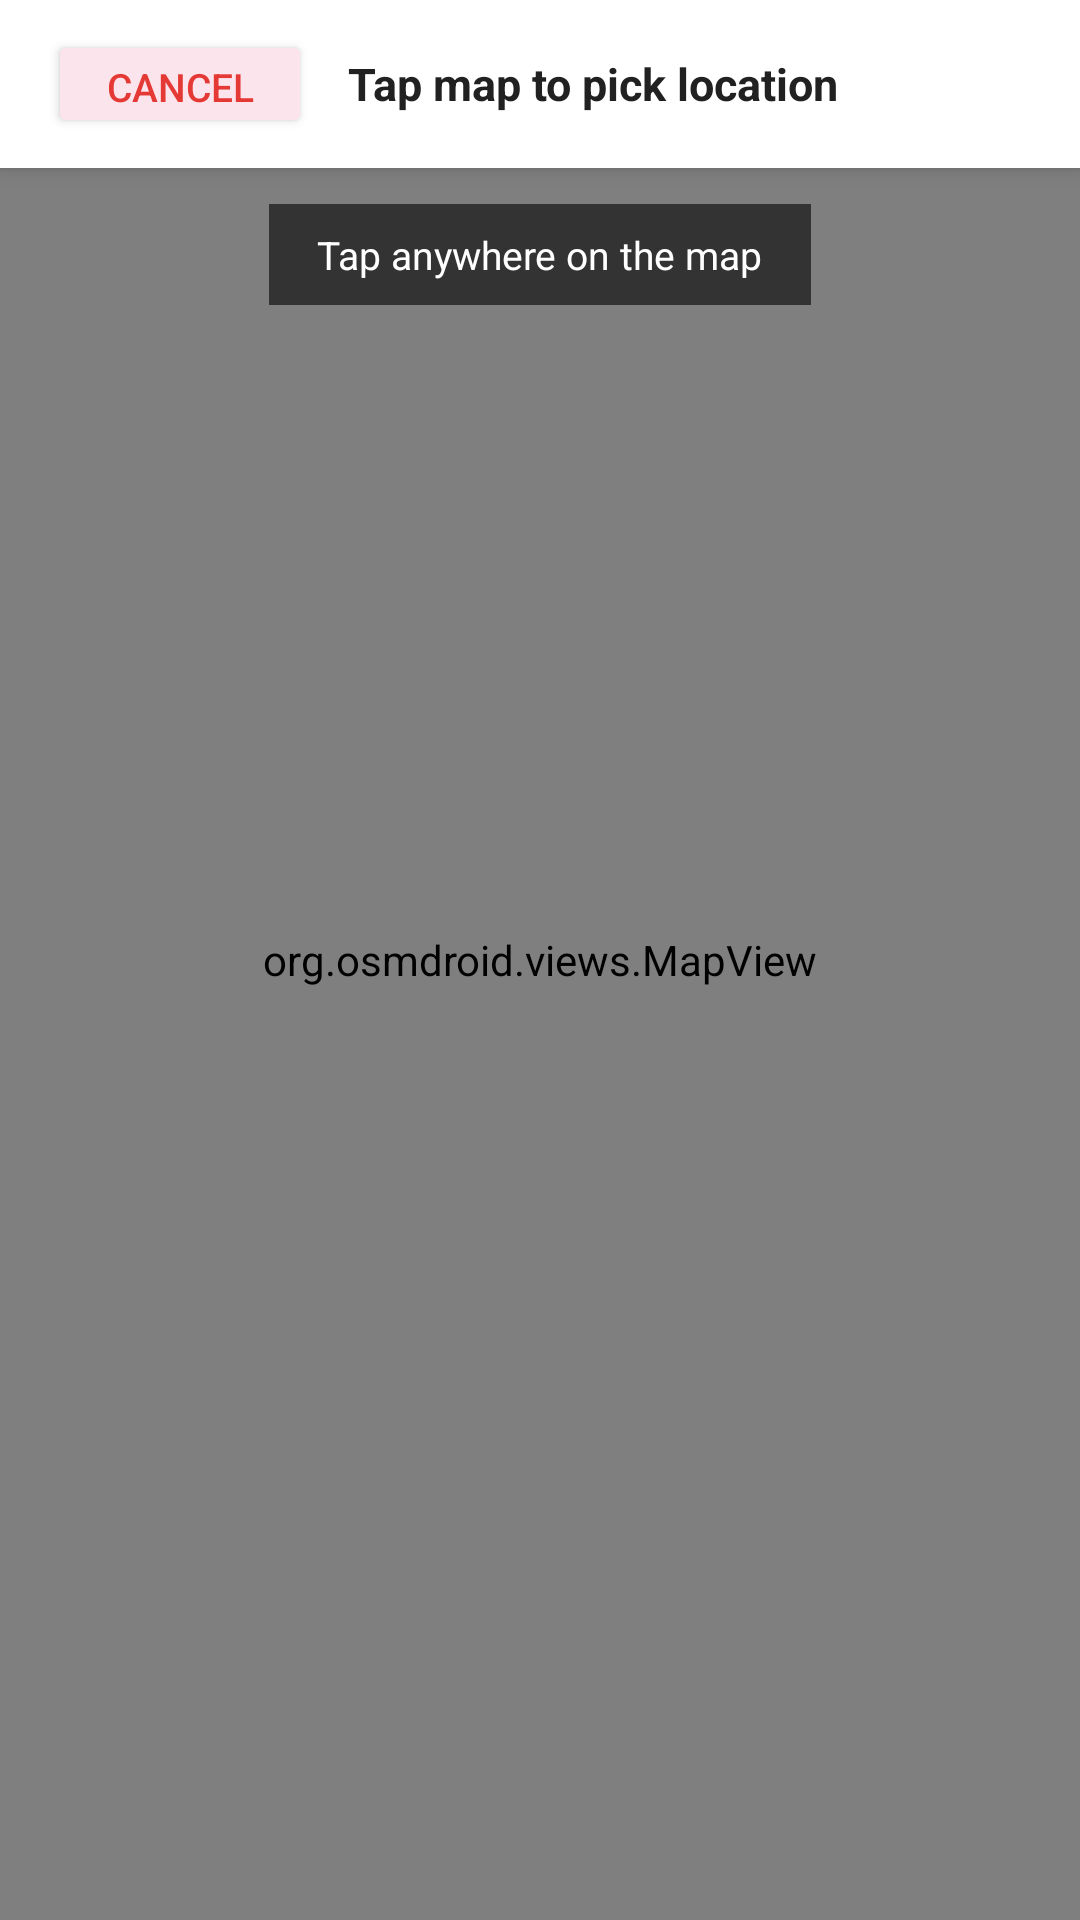

Layout XML and referenced resources for this Android screen:
<!-- AndroidManifest.xml: application theme Theme.FamilySafetyApp -->
<!-- res/layout/activity_pick_location.xml -->
<?xml version="1.0" encoding="utf-8"?>
<RelativeLayout
    xmlns:android="http://schemas.android.com/apk/res/android"
    android:layout_width="match_parent"
    android:layout_height="match_parent">

    
    <org.osmdroid.views.MapView
        android:id="@+id/pickMap"
        android:layout_width="match_parent"
        android:layout_height="match_parent"/>

    
    <LinearLayout
        android:id="@+id/topBar"
        android:layout_width="match_parent"
        android:layout_height="56dp"
        android:orientation="horizontal"
        android:background="#FFFFFF"
        android:gravity="center_vertical"
        android:paddingHorizontal="16dp"
        android:elevation="4dp"
        android:layout_alignParentTop="true">

        <Button
            android:id="@+id/btnCancelPick"
            android:layout_width="wrap_content"
            android:layout_height="36dp"
            android:text="Cancel"
            android:textSize="13sp"
            android:textColor="#E53935"
            android:backgroundTint="#FCE4EC"
            android:layout_marginEnd="12dp"/>

        <TextView
            android:layout_width="0dp"
            android:layout_height="wrap_content"
            android:layout_weight="1"
            android:text="Tap map to pick location"
            android:textSize="15sp"
            android:textStyle="bold"
            android:textColor="#212121"/>

    </LinearLayout>

    
    <TextView
        android:id="@+id/tvPickHint"
        android:layout_width="wrap_content"
        android:layout_height="wrap_content"
        android:text="Tap anywhere on the map"
        android:textSize="13sp"
        android:textColor="#FFFFFF"
        android:background="#99000000"
        android:paddingHorizontal="16dp"
        android:paddingVertical="8dp"
        android:layout_centerHorizontal="true"
        android:layout_below="@id/topBar"
        android:layout_marginTop="12dp"/>

    
    <LinearLayout
        android:id="@+id/bottomPanel"
        android:layout_width="match_parent"
        android:layout_height="wrap_content"
        android:orientation="vertical"
        android:background="#FFFFFF"
        android:padding="16dp"
        android:elevation="8dp"
        android:layout_alignParentBottom="true"
        android:visibility="gone">

        
        <TextView
            android:layout_width="wrap_content"
            android:layout_height="wrap_content"
            android:text="Selected location:"
            android:textSize="12sp"
            android:textColor="#757575"
            android:layout_marginBottom="4dp"/>

        <TextView
            android:id="@+id/tvSelectedAddress"
            android:layout_width="wrap_content"
            android:layout_height="wrap_content"
            android:text="Getting address..."
            android:textSize="14sp"
            android:textStyle="bold"
            android:textColor="#212121"
            android:layout_marginBottom="14dp"/>

        
        <Button
            android:id="@+id/btnConfirmLocation"
            android:layout_width="match_parent"
            android:layout_height="52dp"
            android:text="Confirm This Location"
            android:textSize="15sp"
            android:textColor="#FFFFFF"
            android:backgroundTint="#43A047"/>

    </LinearLayout>

</RelativeLayout>
<!-- resources referenced by this layout -->
<resources>
  <style name="Theme.FamilySafetyApp" parent="Base.Theme.FamilySafetyApp" />
  <style name="Base.Theme.FamilySafetyApp" parent="Theme.Material3.DayNight.NoActionBar">
          
          
      </style>
</resources>
